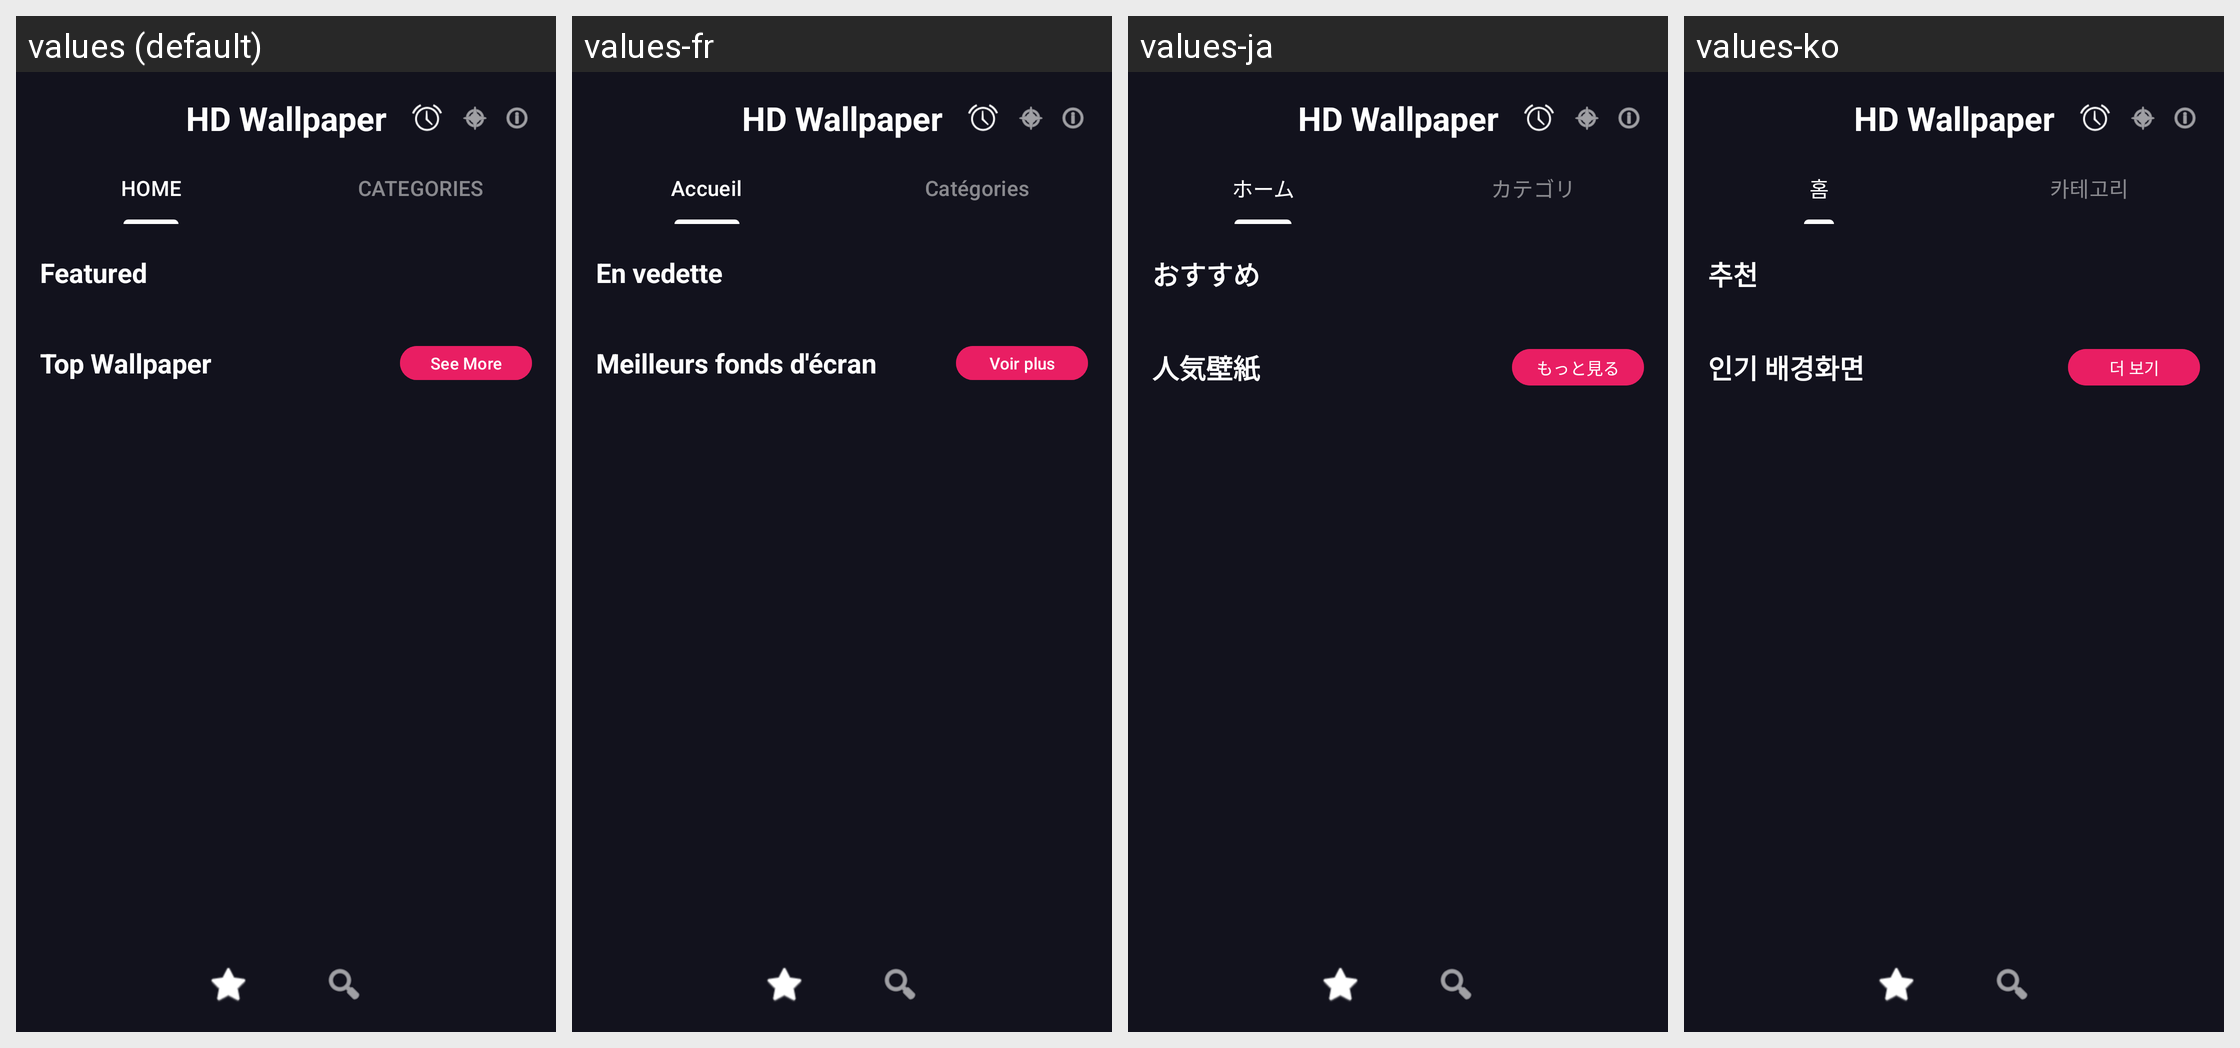

Strings drawn on this Android screen and how each of the app's shown locales translates them:
Android screen res/layout/fragment_home.xml rendered under 4 locales, left to right: values (default), values-fr, values-ja, values-ko. Device: Nexus 5 (rendered at 1080×1920; each locale shown at half size, 540×960, under a caption strip naming it); theme Theme.BaseClean.
Other locales in the repository, not shown: values-ar, values-bg, values-de, values-el, values-es, values-fa, values-hi, values-hu, values-it, values-nl, values-pl, values-pt, values-ro, values-ru, values-th, values-tr, values-uk, values-uz, values-vi, values-zh.
Strings drawn on this screen, with the default value and each locale's value (text and hints the layout hard-codes, and strings that could not be matched under every locale, appear in the picture but are not listed):

hd_wallpaper
  values: HD Wallpaper
  values-fr: HD Wallpaper
  values-ja: HD Wallpaper
  values-ko: HD Wallpaper

home_tab
  values: HOME
  values-fr: Accueil
  values-ja: ホーム
  values-ko: 홈

categories_tab
  values: CATEGORIES
  values-fr: Catégories
  values-ja: カテゴリ
  values-ko: 카테고리

featured
  values: Featured
  values-fr: En vedette
  values-ja: おすすめ
  values-ko: 추천

top_wallpaper
  values: Top Wallpaper
  values-fr: Meilleurs fonds d'écran
  values-ja: 人気壁紙
  values-ko: 인기 배경화면

see_more
  values: See More
  values-fr: Voir plus
  values-ja: もっと見る
  values-ko: 더 보기
